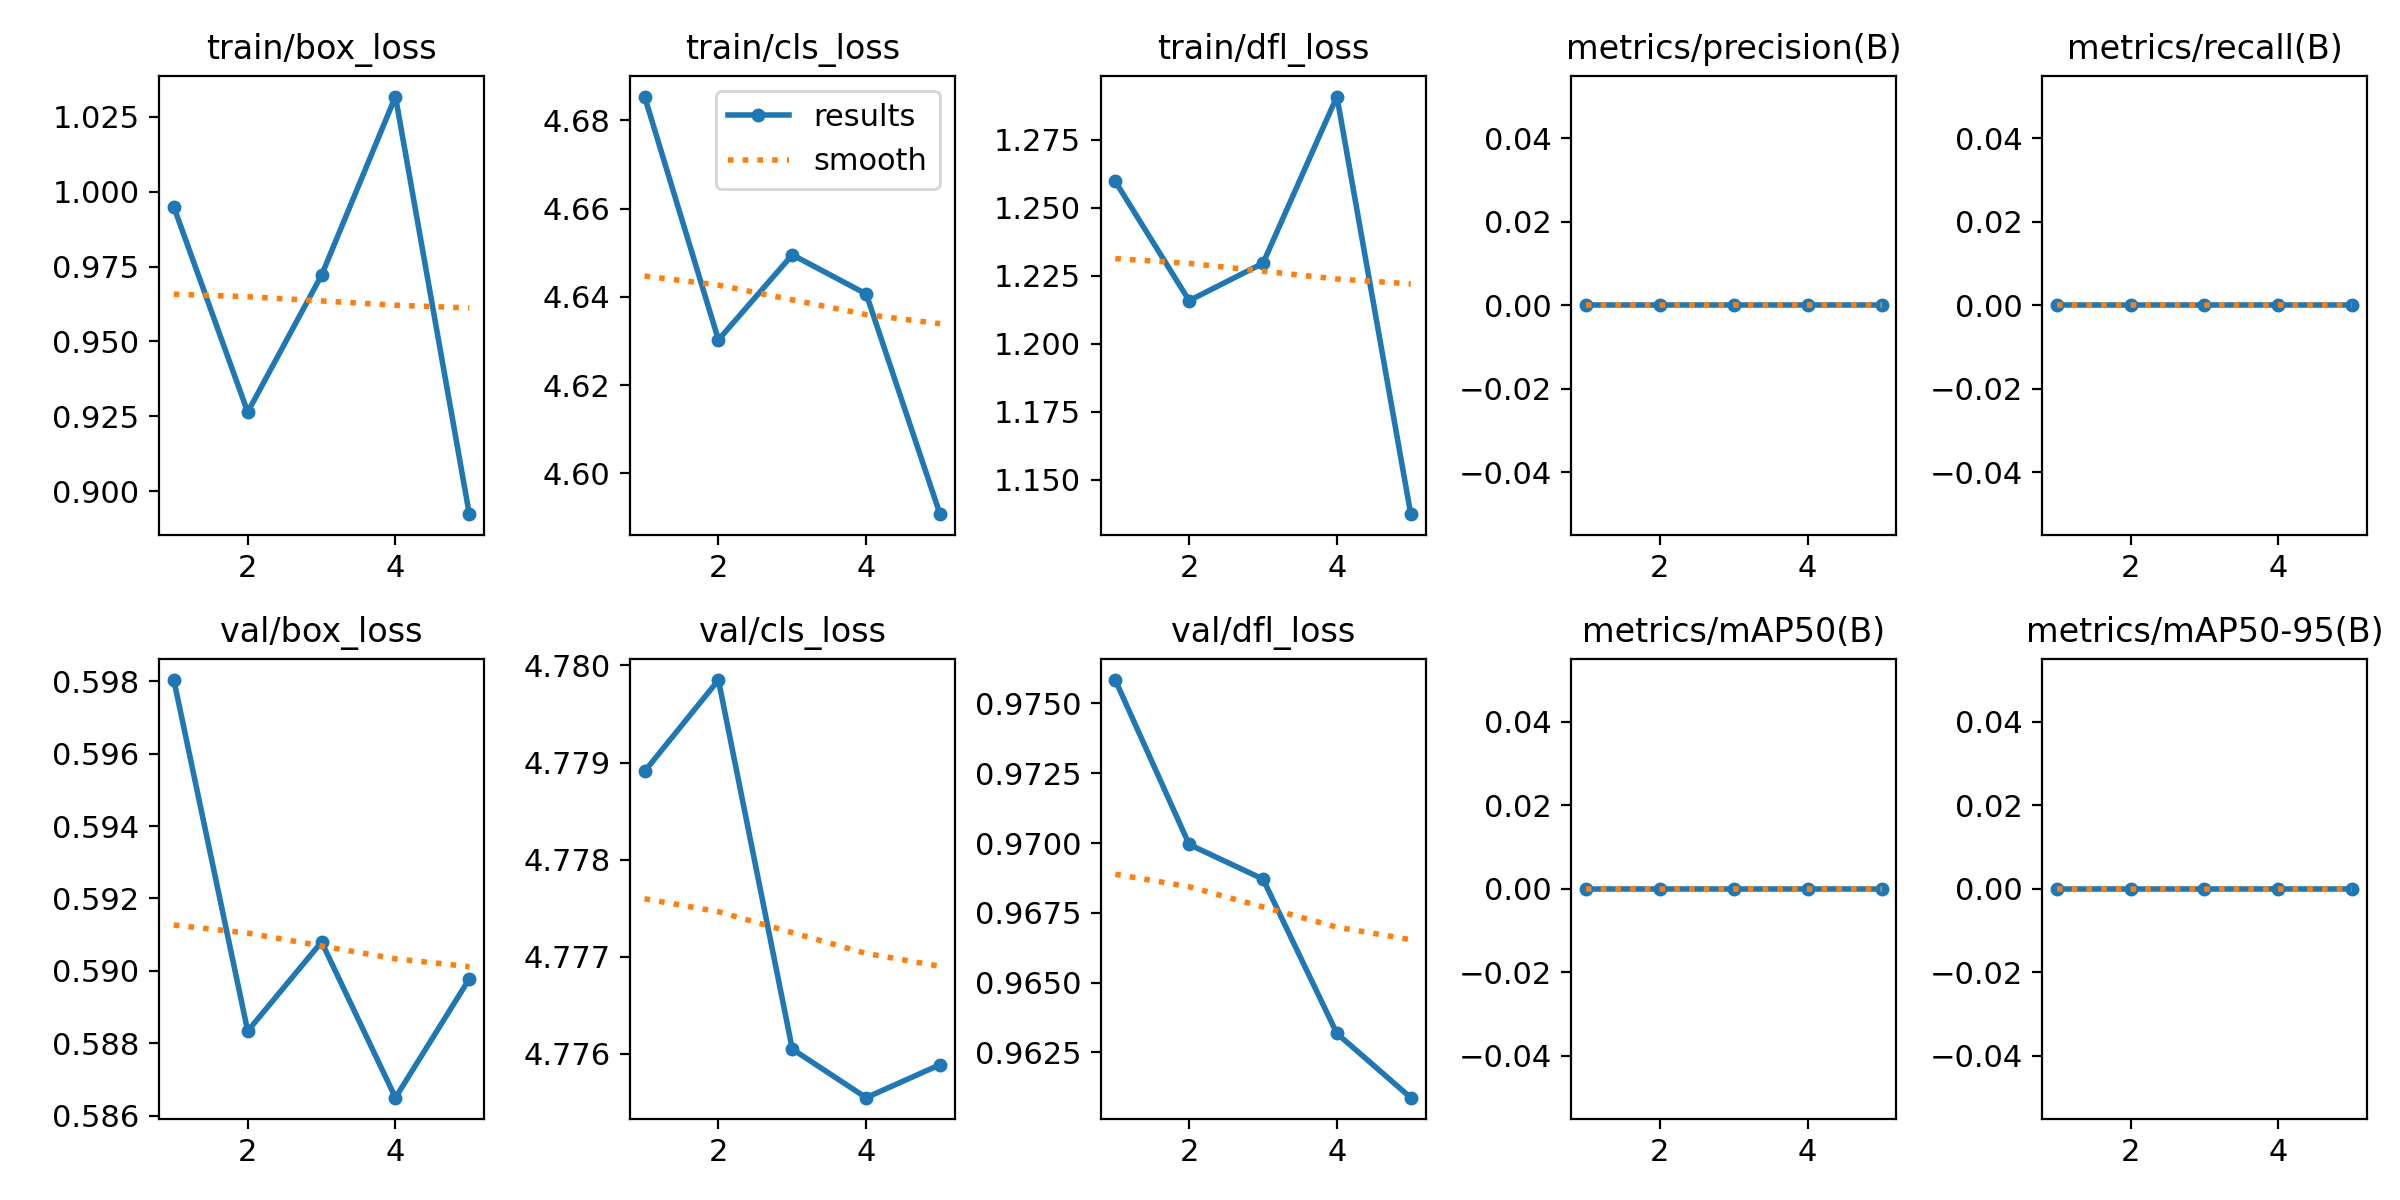

Source data for this figure (header and first rows):
epoch, time, train/box_loss, train/cls_loss, train/dfl_loss, metrics/precision(B), metrics/recall(B), metrics/mAP50(B), metrics/mAP50-95(B), val/box_loss, val/cls_loss, val/dfl_loss, lr/pg0, lr/pg1, lr/pg2
1, 14.09, 0.9949, 4.685, 1.26, 0, 0, 0, 0, 0.598, 4.779, 0.9758, 2.78e-06, 2.78e-06, 2.78e-06
2, 28.49, 0.9264, 4.63, 1.216, 0, 0, 0, 0, 0.5883, 4.78, 0.9699, 5.5739e-06, 5.5739e-06, 5.5739e-06
3, 43.06, 0.9721, 4.65, 1.23, 0, 0, 0, 0, 0.5908, 4.776, 0.9687, 6.71648e-06, 6.71648e-06, 6.71648e-06
4, 57.84, 1.032, 4.641, 1.291, 0, 0, 0, 0, 0.5865, 4.776, 0.9632, 6.20774e-06, 6.20774e-06, 6.20774e-06
5, 72.84, 0.8923, 4.591, 1.137, 0, 0, 0, 0, 0.5898, 4.776, 0.9609, 4.04768e-06, 4.04768e-06, 4.04768e-06
